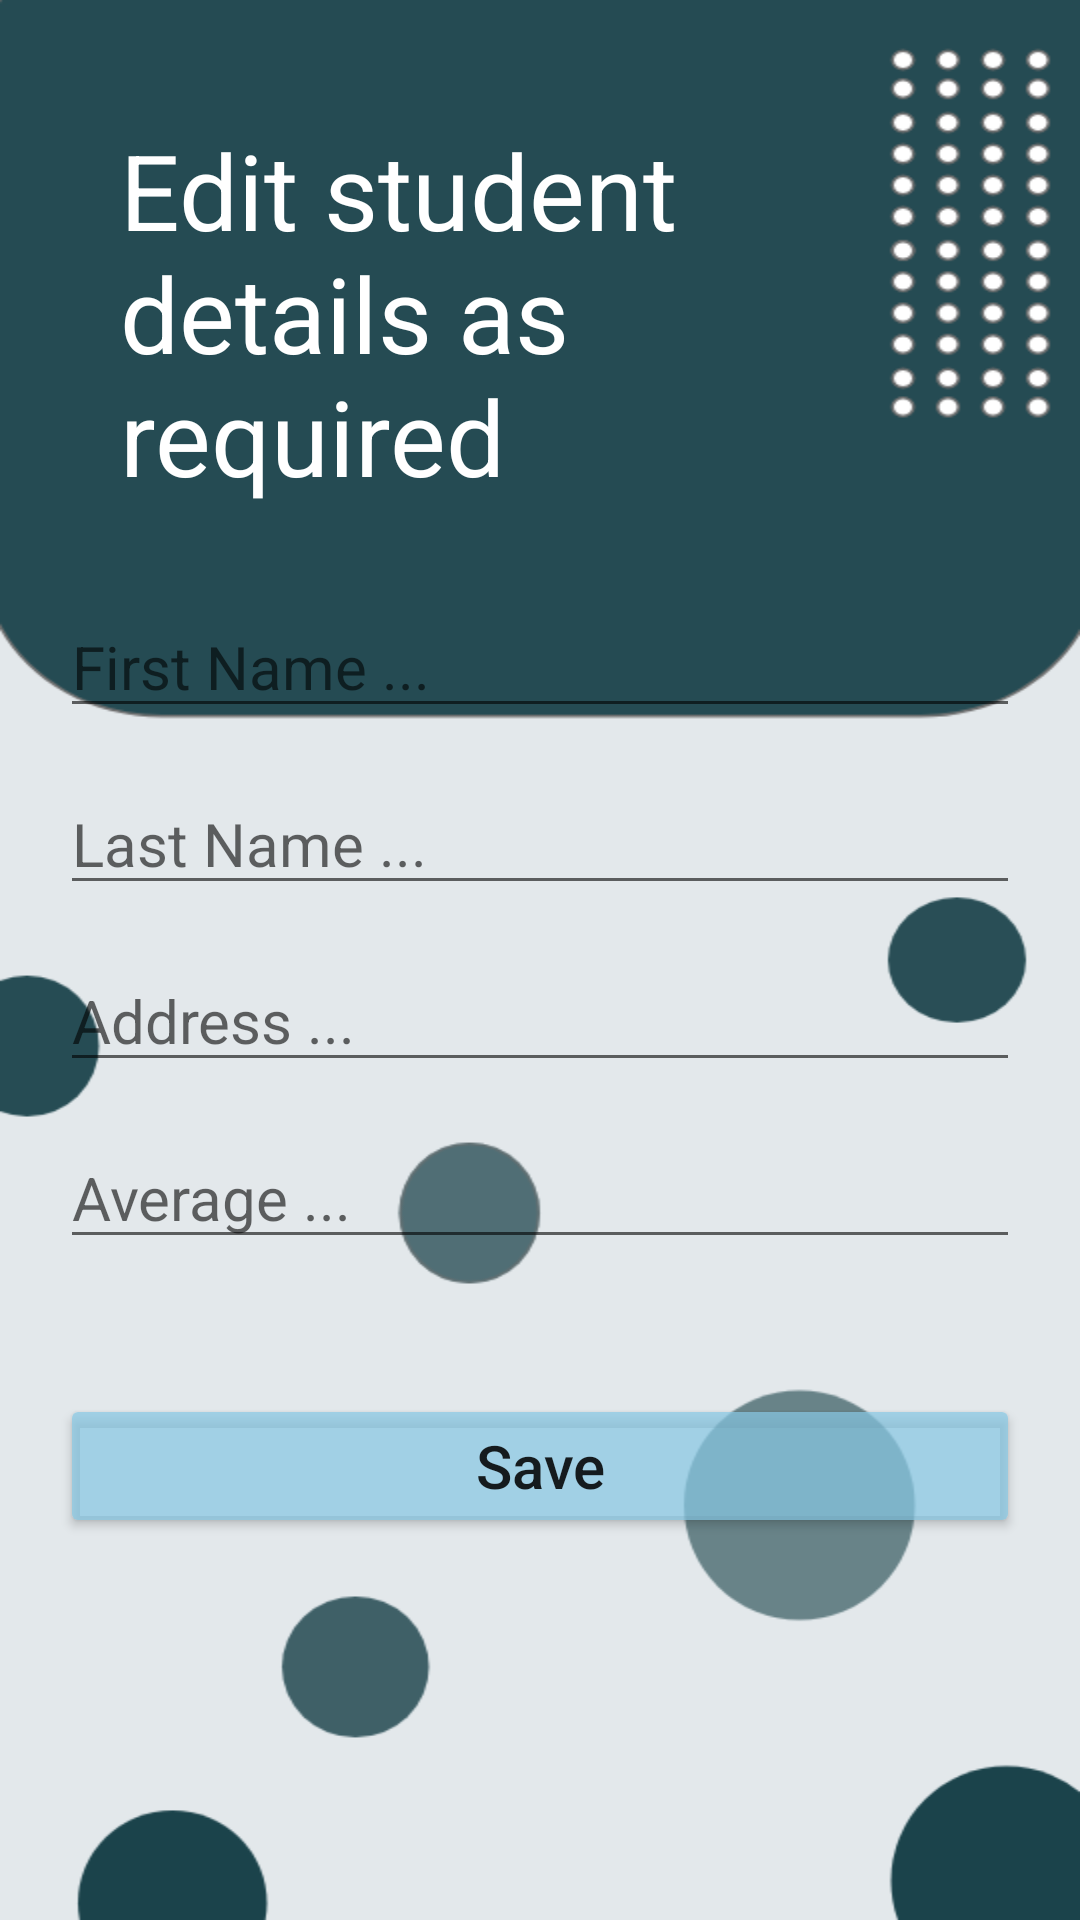

This screen was rendered from an Android layout file. Write that file and the resources it references.
<!-- AndroidManifest.xml: application theme Theme.AppProjectSQLite -->
<!-- res/layout/activity_edit_details.xml -->
<?xml version="1.0" encoding="utf-8"?>
<LinearLayout xmlns:android="http://schemas.android.com/apk/res/android"
    xmlns:app="http://schemas.android.com/apk/res-auto"
    xmlns:tools="http://schemas.android.com/tools"
    android:layout_width="match_parent"
    android:layout_height="match_parent"
    tools:context=".EditDetails"
    android:background="@drawable/galaxy">

    <LinearLayout
        android:layout_width="match_parent"
        android:layout_height="match_parent"
        android:orientation="vertical"
        android:layout_margin="20dp">

        <TextView
            android:layout_width="wrap_content"
            android:layout_height="wrap_content"
            android:text="Edit student details as required"
            android:layout_gravity="center"
            android:textSize="35sp"
            android:textColor="@color/white"
            android:layout_marginTop="20dp"
            android:layout_marginStart="25dp"
            android:layout_marginEnd="35dp"/>

        <EditText
            android:id="@+id/editFirstName"
            android:layout_width="match_parent"
            android:layout_height="wrap_content"
            android:hint="First Name ..."
            android:inputType="textPersonName|textCapWords"
            android:textSize="20sp"
            android:layout_marginTop="30dp"
            android:layout_marginBottom="15dp" />

        <EditText
            android:id="@+id/editLastName"
            android:layout_width="match_parent"
            android:layout_height="wrap_content"
            android:hint="Last Name ..."
            android:inputType="textPersonName|textCapWords"
            android:textSize="20sp"
            android:layout_marginBottom="15dp" />

        <EditText
            android:id="@+id/editAddress"
            android:layout_width="match_parent"
            android:layout_height="wrap_content"
            android:hint="Address ..."
            android:inputType="text|textCapWords"
            android:textSize="20sp"
            android:layout_marginBottom="15dp"/>

        <EditText
            android:id="@+id/editAvg"
            android:layout_width="match_parent"
            android:layout_height="wrap_content"
            android:hint="Average ..."
            android:inputType="numberDecimal"
            android:textSize="20sp"
            android:layout_marginBottom="15dp"/>

        <Button
            android:id="@+id/btnSave"
            android:layout_width="match_parent"
            android:layout_height="wrap_content"
            android:text="Save"
            android:textAllCaps="false"
            android:backgroundTint="#B788C7E4"
            android:textSize="20sp"
            android:layout_marginTop="30dp"/>

    </LinearLayout>
</LinearLayout>
<!-- resources referenced by this layout -->
<resources>
  <color name="white">#FFFFFFFF</color>
  <!-- drawable galaxy: png bitmap (drawable, 39632 bytes) -->
  <style name="Theme.AppProjectSQLite" parent="Theme.MaterialComponents.DayNight.DarkActionBar">
          
          <item name="colorPrimary">#B736667C</item>
          <item name="colorPrimaryVariant">#B722556C</item>
          <item name="colorOnPrimary">@color/white</item>
          
          <item name="colorSecondary">@color/teal_200</item>
          <item name="colorSecondaryVariant">@color/teal_700</item>
          <item name="colorOnSecondary">@color/black</item>
          
          <item name="android:statusBarColor" tools:targetApi="l">?attr/colorPrimaryVariant</item>
          
      </style>
  <color name="teal_200">#FF03DAC5</color>
  <color name="teal_700">#FF018786</color>
  <color name="black">#FF000000</color>
</resources>
